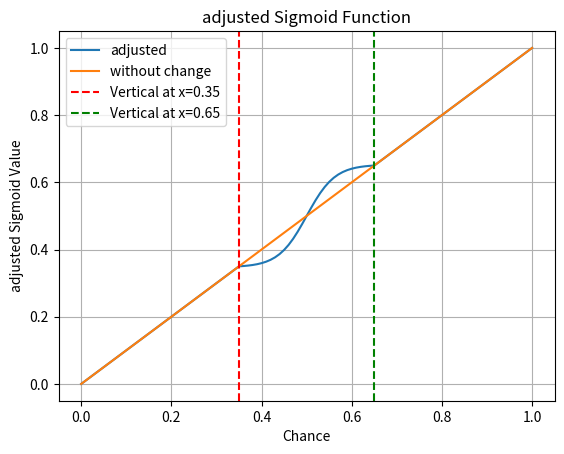

Python code for this plot:
import math
import matplotlib.pyplot as plt

def sigmoid(x,scaler=16):
    return 1 / (1 + math.exp(-scaler*x))
                
def adjusted_sigmoid(x,adjusted_min,adjusted_max):
    # Check input
    if (adjusted_min<x<adjusted_max):

    # Shift and scale the input to fit the sigmoid function
        adjusted_mean = (adjusted_min+adjusted_max)/2
        # Sigmoid function
        sigmoid_input = x - adjusted_mean
        a = (sigmoid(adjusted_max-adjusted_mean,scaler) - sigmoid(adjusted_min-adjusted_mean,scaler))/(adjusted_max-adjusted_min)
        b = adjusted_min - sigmoid(adjusted_min-adjusted_mean,scaler)/a

        output = (sigmoid(sigmoid_input,scaler)/a)+b


        return output
    else:
        return x


adjusted_max = 0.65
adjusted_min = 0.35

scaler  = 32


print(adjusted_sigmoid(0.45,adjusted_min,adjusted_max))

chances = [i/100 for i in range(101)]

sigmoid_values = [adjusted_sigmoid(chance,adjusted_min,adjusted_max) for chance in chances]
sigmoid_values2 = [chance for chance in chances]

# Plot the adjusted sigmoid function
plt.plot(chances, sigmoid_values,label="adjusted")
plt.plot(chances, sigmoid_values2,label="without change")
plt.title('adjusted Sigmoid Function')
plt.xlabel('Chance')
plt.ylabel('adjusted Sigmoid Value')
plt.axvline(x=adjusted_min, color='red', linestyle='--', label='Vertical at x=0.35')
plt.axvline(x=adjusted_max, color='green', linestyle='--', label='Vertical at x=0.65')
plt.legend()
plt.grid(True)
plt.show()


